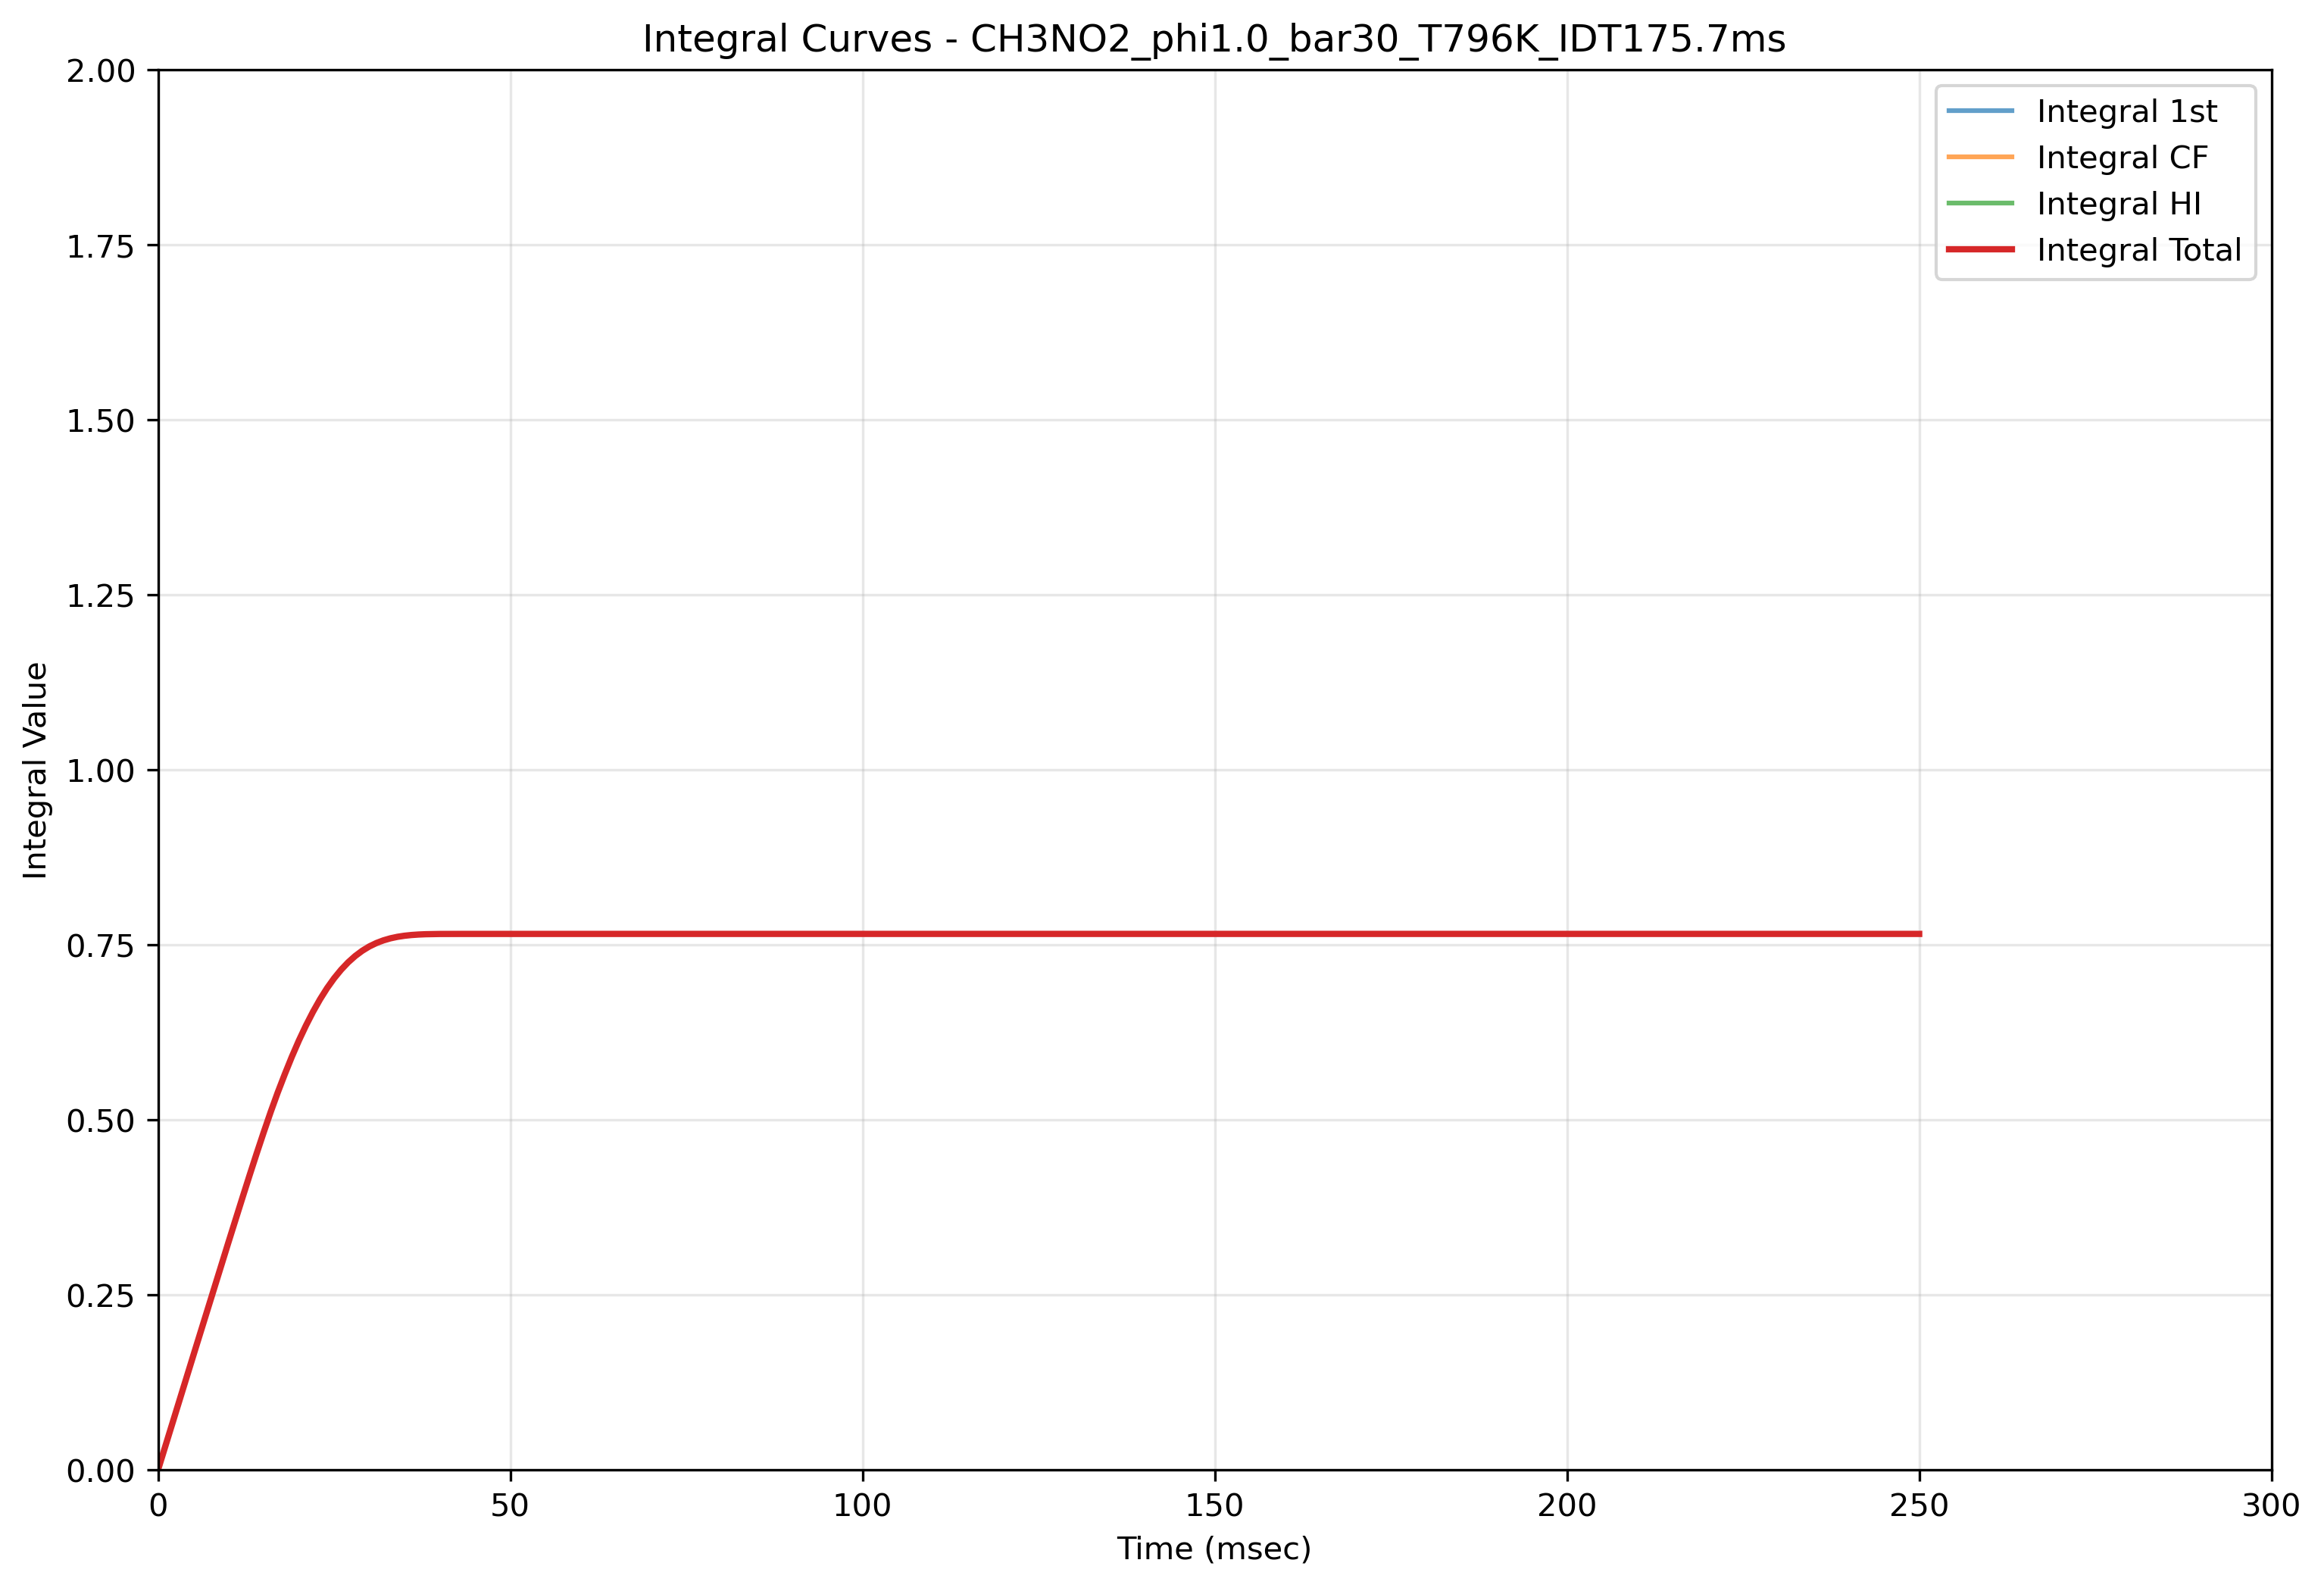

The file beside this chart, header and first rows:
Time(msec), Integral_1st, Integral_CF, Integral_HI, Integral_Total
0.0, 0.0, 0.0, 0.0, 0.0
1.0, 0.03267, 0.03267, 0.03267, 0.03267
2.0, 0.06525, 0.06525, 0.06525, 0.06525
3.0, 0.09792, 0.09792, 0.09792, 0.09792
4.0, 0.1305, 0.1305, 0.1305, 0.1305
5.0, 0.163, 0.163, 0.163, 0.163
6.0, 0.1955, 0.1955, 0.1955, 0.1955
7.0, 0.228, 0.228, 0.228, 0.228
8.0, 0.2603, 0.2603, 0.2603, 0.2603
9.0, 0.2927, 0.2927, 0.2927, 0.2927
10.0, 0.3252, 0.3252, 0.3252, 0.3252
11.0, 0.3573, 0.3573, 0.3573, 0.3573
12.0, 0.3893, 0.3893, 0.3893, 0.3893
13.0, 0.4209, 0.4209, 0.4209, 0.4209
14.0, 0.4519, 0.4519, 0.4519, 0.4519
15.0, 0.4822, 0.4822, 0.4822, 0.4822
16.0, 0.5115, 0.5115, 0.5115, 0.5115
17.0, 0.5393, 0.5393, 0.5393, 0.5393
18.0, 0.5654, 0.5654, 0.5654, 0.5654
19.0, 0.5902, 0.5902, 0.5902, 0.5902
20.0, 0.6134, 0.6134, 0.6134, 0.6134
21.0, 0.6348, 0.6348, 0.6348, 0.6348
22.0, 0.6544, 0.6544, 0.6544, 0.6544
23.0, 0.6722, 0.6722, 0.6722, 0.6722
24.0, 0.6882, 0.6882, 0.6882, 0.6882
25.0, 0.7023, 0.7023, 0.7023, 0.7023
26.0, 0.7146, 0.7146, 0.7146, 0.7146
27.0, 0.7252, 0.7252, 0.7252, 0.7252
28.0, 0.7342, 0.7342, 0.7342, 0.7342
29.0, 0.7417, 0.7417, 0.7417, 0.7417
30.0, 0.7478, 0.7478, 0.7478, 0.7478
31.0, 0.7527, 0.7527, 0.7527, 0.7527
32.0, 0.7565, 0.7565, 0.7565, 0.7565
33.0, 0.7594, 0.7594, 0.7594, 0.7594
34.0, 0.7616, 0.7616, 0.7616, 0.7616
35.0, 0.7631, 0.7631, 0.7631, 0.7631
36.0, 0.7641, 0.7641, 0.7641, 0.7641
37.0, 0.7648, 0.7648, 0.7648, 0.7648
38.0, 0.7652, 0.7652, 0.7652, 0.7652
39.0, 0.7655, 0.7655, 0.7655, 0.7655
40.0, 0.7656, 0.7656, 0.7656, 0.7656
40.1, 0.7656, 0.7656, 0.7656, 0.7656
40.2, 0.7656, 0.7656, 0.7656, 0.7656
40.3, 0.7656, 0.7656, 0.7656, 0.7656
40.4, 0.7656, 0.7656, 0.7656, 0.7656
40.5, 0.7656, 0.7656, 0.7656, 0.7656
40.6, 0.7656, 0.7656, 0.7656, 0.7656
40.7, 0.7656, 0.7656, 0.7656, 0.7656
40.8, 0.7656, 0.7656, 0.7656, 0.7656
40.9, 0.7656, 0.7656, 0.7656, 0.7656
41.0, 0.7657, 0.7657, 0.7657, 0.7657
41.1, 0.7657, 0.7657, 0.7657, 0.7657
41.2, 0.7657, 0.7657, 0.7657, 0.7657
41.3, 0.7657, 0.7657, 0.7657, 0.7657
41.4, 0.7657, 0.7657, 0.7657, 0.7657
41.5, 0.7657, 0.7657, 0.7657, 0.7657
41.6, 0.7657, 0.7657, 0.7657, 0.7657
41.7, 0.7657, 0.7657, 0.7657, 0.7657
41.8, 0.7657, 0.7657, 0.7657, 0.7657
41.9, 0.7657, 0.7657, 0.7657, 0.7657
... 281 more rows
